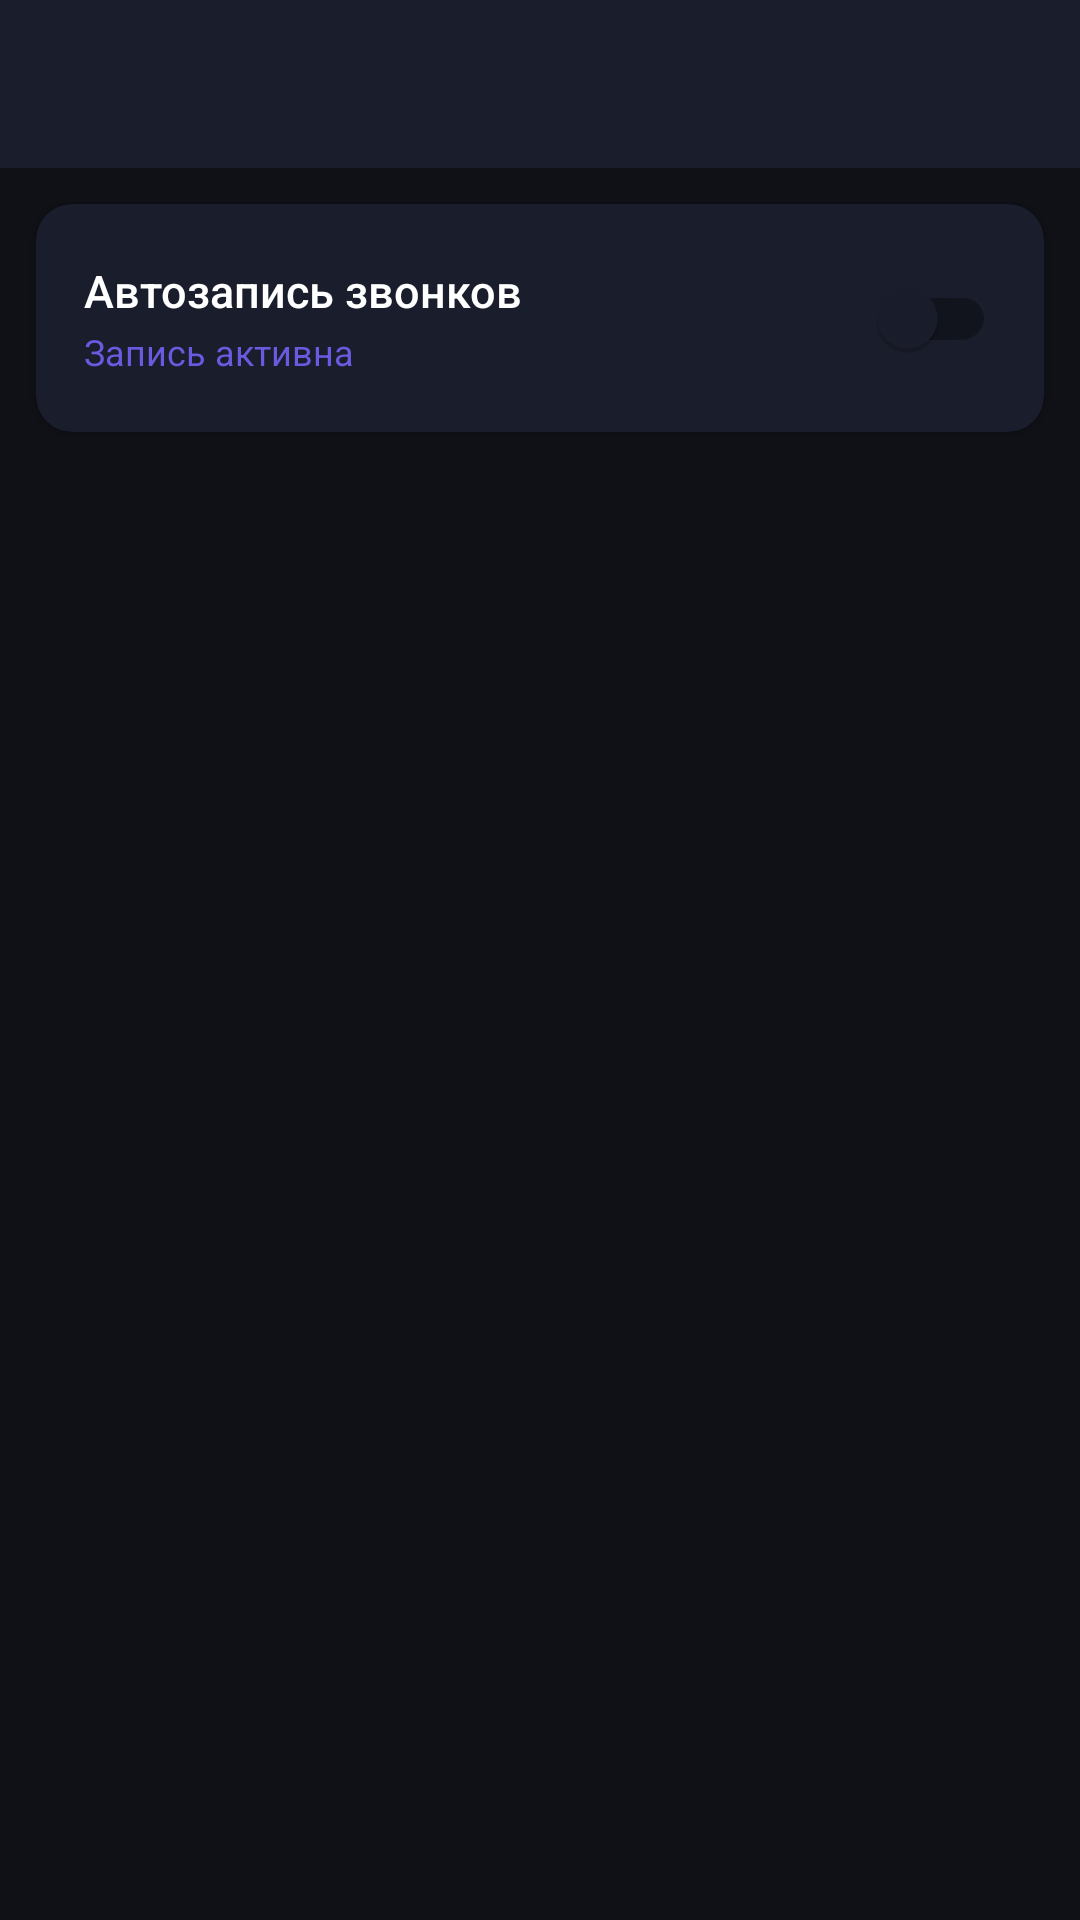

Android layout source for this screen:
<!-- AndroidManifest.xml: application theme Theme.CallRecorder -->
<!-- res/layout/activity_main.xml -->
<?xml version="1.0" encoding="utf-8"?>
<LinearLayout
    xmlns:android="http://schemas.android.com/apk/res/android"
    xmlns:app="http://schemas.android.com/apk/res-auto"
    android:layout_width="match_parent"
    android:layout_height="match_parent"
    android:orientation="vertical"
    android:background="@color/bg_dark">

    <com.google.android.material.appbar.AppBarLayout
        android:layout_width="match_parent"
        android:layout_height="wrap_content"
        android:theme="@style/ThemeOverlay.AppCompat.Dark.ActionBar">
        <androidx.appcompat.widget.Toolbar
            android:id="@+id/toolbar"
            android:layout_width="match_parent"
            android:layout_height="?attr/actionBarSize"
            android:background="@color/surface_dark" />
    </com.google.android.material.appbar.AppBarLayout>

    
    <com.google.android.material.card.MaterialCardView
        android:layout_width="match_parent"
        android:layout_height="wrap_content"
        android:layout_marginHorizontal="12dp"
        android:layout_marginTop="12dp"
        android:layout_marginBottom="4dp"
        app:cardBackgroundColor="@color/surface_dark"
        app:cardCornerRadius="12dp"
        app:cardElevation="2dp">

        <LinearLayout
            android:layout_width="match_parent"
            android:layout_height="wrap_content"
            android:orientation="horizontal"
            android:gravity="center_vertical"
            android:paddingHorizontal="16dp"
            android:paddingVertical="14dp">

            <LinearLayout
                android:layout_width="0dp"
                android:layout_height="wrap_content"
                android:layout_weight="1"
                android:orientation="vertical">

                <TextView
                    android:layout_width="wrap_content"
                    android:layout_height="wrap_content"
                    android:text="Автозапись звонков"
                    android:textColor="@color/text_primary"
                    android:textSize="15sp"
                    android:fontFamily="sans-serif-medium" />

                <TextView
                    android:id="@+id/tvRecordingStatus"
                    android:layout_width="wrap_content"
                    android:layout_height="wrap_content"
                    android:text="Запись активна"
                    android:textColor="@color/accent"
                    android:textSize="12sp"
                    android:layout_marginTop="2dp" />

            </LinearLayout>

            <com.google.android.material.switchmaterial.SwitchMaterial
                android:id="@+id/switchRecording"
                android:layout_width="wrap_content"
                android:layout_height="wrap_content" />

        </LinearLayout>
    </com.google.android.material.card.MaterialCardView>

    <TextView
        android:id="@+id/tvEmpty"
        android:layout_width="wrap_content"
        android:layout_height="wrap_content"
        android:layout_gravity="center"
        android:layout_weight="1"
        android:gravity="center"
        android:lineSpacingMultiplier="1.4"
        android:text="Нет записей\nЗаписи появятся после первых звонков"
        android:textColor="@color/text_secondary"
        android:textSize="15sp"
        android:visibility="gone" />

    <androidx.recyclerview.widget.RecyclerView
        android:id="@+id/rvRecordings"
        android:layout_width="match_parent"
        android:layout_height="0dp"
        android:layout_weight="1"
        android:clipToPadding="false"
        android:padding="8dp"
        app:layoutManager="androidx.recyclerview.widget.LinearLayoutManager" />

</LinearLayout>
<!-- resources referenced by this layout -->
<resources>
  <color name="accent">#FF6A5AE0</color>
  <color name="bg_dark">#FF0F1117</color>
  <color name="surface_dark">#FF1A1D2B</color>
  <color name="text_primary">#FFFFFFFF</color>
  <color name="text_secondary">#FF8A8FA8</color>
  <style name="Theme.CallRecorder" parent="Theme.MaterialComponents.DayNight.NoActionBar">
          <item name="colorPrimary">@color/accent</item>
          <item name="colorPrimaryDark">@color/accent_dark</item>
          <item name="colorAccent">@color/accent</item>
          <item name="android:windowBackground">@color/bg_dark</item>
          <item name="android:statusBarColor">@color/surface_dark</item>
          <item name="android:navigationBarColor">@color/bg_dark</item>
          <item name="colorOnPrimary">@color/text_primary</item>
          <item name="colorSurface">@color/surface_dark</item>
      </style>
  <color name="accent_dark">#FF4A3ABF</color>
</resources>
